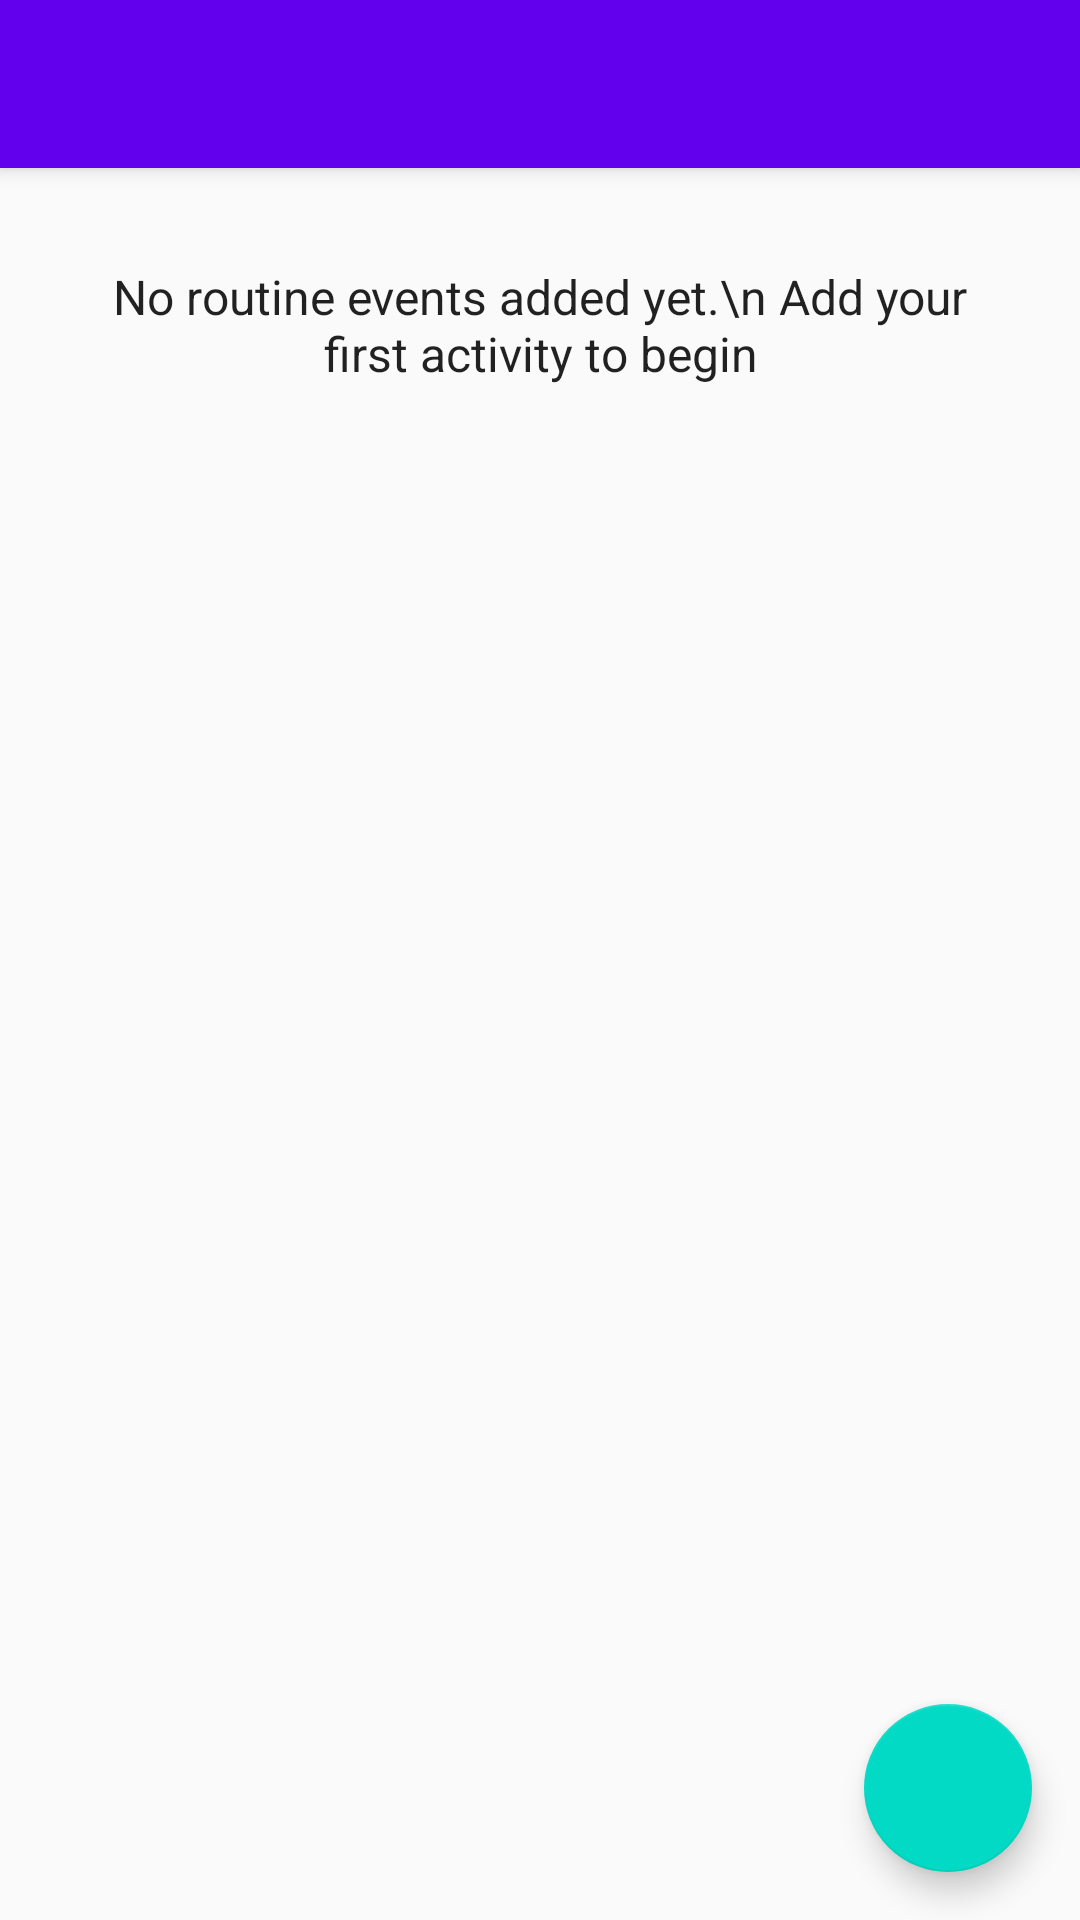

Android layout source for this screen:
<!-- AndroidManifest.xml: activity theme AppTheme.NoActionBar -->
<!-- res/layout/activity_routine_details.xml -->
<?xml version="1.0" encoding="utf-8"?>
<android.support.design.widget.CoordinatorLayout xmlns:android="http://schemas.android.com/apk/res/android"
    xmlns:app="http://schemas.android.com/apk/res-auto"
    xmlns:tools="http://schemas.android.com/tools"
    android:layout_width="match_parent"
    android:layout_height="match_parent"
    tools:context=".routines.RoutineDetailsActivity">

    <android.support.design.widget.AppBarLayout
        android:layout_width="match_parent"
        android:layout_height="wrap_content"
        android:theme="@style/AppTheme.AppBarOverlay">

        <android.support.v7.widget.Toolbar
            android:id="@+id/toolbar"
            android:layout_width="match_parent"
            android:layout_height="?attr/actionBarSize"
            android:background="?attr/colorPrimary"
            app:popupTheme="@style/AppTheme.PopupOverlay" />

    </android.support.design.widget.AppBarLayout>

    <include layout="@layout/content_routine_details" />

    <android.support.design.widget.FloatingActionButton
        android:id="@+id/fab"
        android:layout_width="wrap_content"
        android:layout_height="wrap_content"
        android:layout_gravity="bottom|end"
        android:layout_margin="@dimen/fab_margin"
        app:srcCompat="@drawable/ic_add_white_24dp" />

</android.support.design.widget.CoordinatorLayout>
<!-- res/layout/content_routine_details.xml (included above) -->
<?xml version="1.0" encoding="utf-8"?>
<android.support.constraint.ConstraintLayout xmlns:android="http://schemas.android.com/apk/res/android"
    xmlns:app="http://schemas.android.com/apk/res-auto"
    xmlns:tools="http://schemas.android.com/tools"
    android:layout_width="match_parent"
    android:layout_height="match_parent"
    app:layout_behavior="@string/appbar_scrolling_view_behavior"
    tools:context=".routines.RoutineDetailsActivity"
    tools:showIn="@layout/activity_routine_details">

    <android.support.v7.widget.RecyclerView
        android:id="@+id/routine_event_list"
        android:layout_width="match_parent"
        android:layout_height="match_parent" />

    <TextView
        android:id="@+id/routine_event_intro"
        style="@style/TextAppearance.AppCompat.Subhead"
        android:layout_width="match_parent"
        android:layout_height="match_parent"
        android:layout_margin="@dimen/marginTopDouble"
        android:text="No routine events added yet.\n Add your first activity to begin"
        android:textAlignment="center"
        app:layout_constraintLeft_toRightOf="parent"
        app:layout_constraintRight_toRightOf="parent"
        app:layout_constraintTop_toTopOf="parent" />
</android.support.constraint.ConstraintLayout>
<!-- resources referenced by this layout -->
<resources>
  <dimen name="fab_margin">16dp</dimen>
  <dimen name="marginTopDouble">32dp</dimen>
  <style name="AppTheme.AppBarOverlay" parent="ThemeOverlay.AppCompat.Dark.ActionBar" />
  <style name="AppTheme.PopupOverlay" parent="ThemeOverlay.AppCompat.Light" />
  <style name="AppTheme.NoActionBar">
          <item name="windowActionBar">false</item>
          <item name="windowNoTitle">true</item>
      </style>
</resources>
